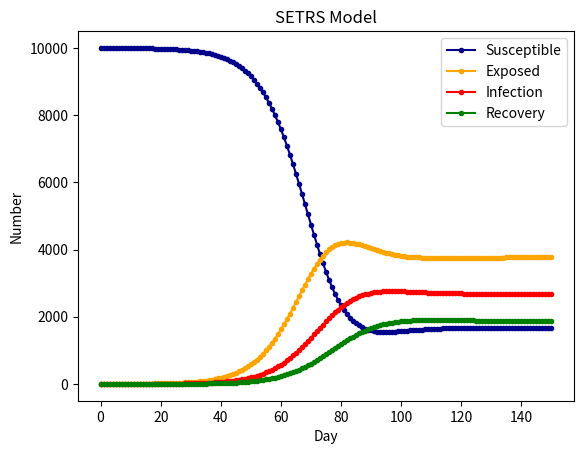

Generate this figure with matplotlib:
import numpy as np
import scipy.integrate as spi
import matplotlib.pyplot as plt

N = 10000  # N为人群总数
beta = 0.6  # β为传染率系数
gamma = 0.1  # gamma为恢复率系数
Ts = 7  # Ts为抗体持续时间
Te = 14  # Te为疾病潜伏期
I_0 = 1  # I_0为感染者的初始人数
E_0 = 0  # E_0为潜伏者的初始人数
R_0 = 0  # R_0为治愈者的初始人数
S_0 = N - I_0 - R_0 - E_0  # S_0为易感染者的初始人数
T = 150  # T为传播时间
INI = (S_0, E_0, I_0, R_0)  # INI为初始状态下的数组


def funcSEIRS(inivalue, _):
    Y = np.zeros(4)
    X = inivalue
    Y[0] = -(beta * X[0] * X[2]) / N + X[3] / Ts  # 易感个体变化
    Y[1] = (beta * X[0] * X[2] / N - X[1] / Te)  # 潜伏个体变化
    Y[2] = X[1] / Te - gamma * X[2]  # 感染个体变化
    Y[3] = gamma * X[2] - X[3] / Ts  # 治愈个体变化
    return Y


if __name__ == '__main__':
    T_range = np.arange(0, T + 1)
    RES = spi.odeint(funcSEIRS, INI, T_range)
    plt.plot(RES[:, 0], color='darkblue', label='Susceptible', marker='.')
    plt.plot(RES[:, 1], color='orange', label='Exposed', marker='.')
    plt.plot(RES[:, 2], color='red', label='Infection', marker='.')
    plt.plot(RES[:, 3], color='green', label='Recovery', marker='.')
    plt.title('SETRS Model')
    plt.legend()
    plt.xlabel('Day')
    plt.ylabel('Number')
    plt.show()
